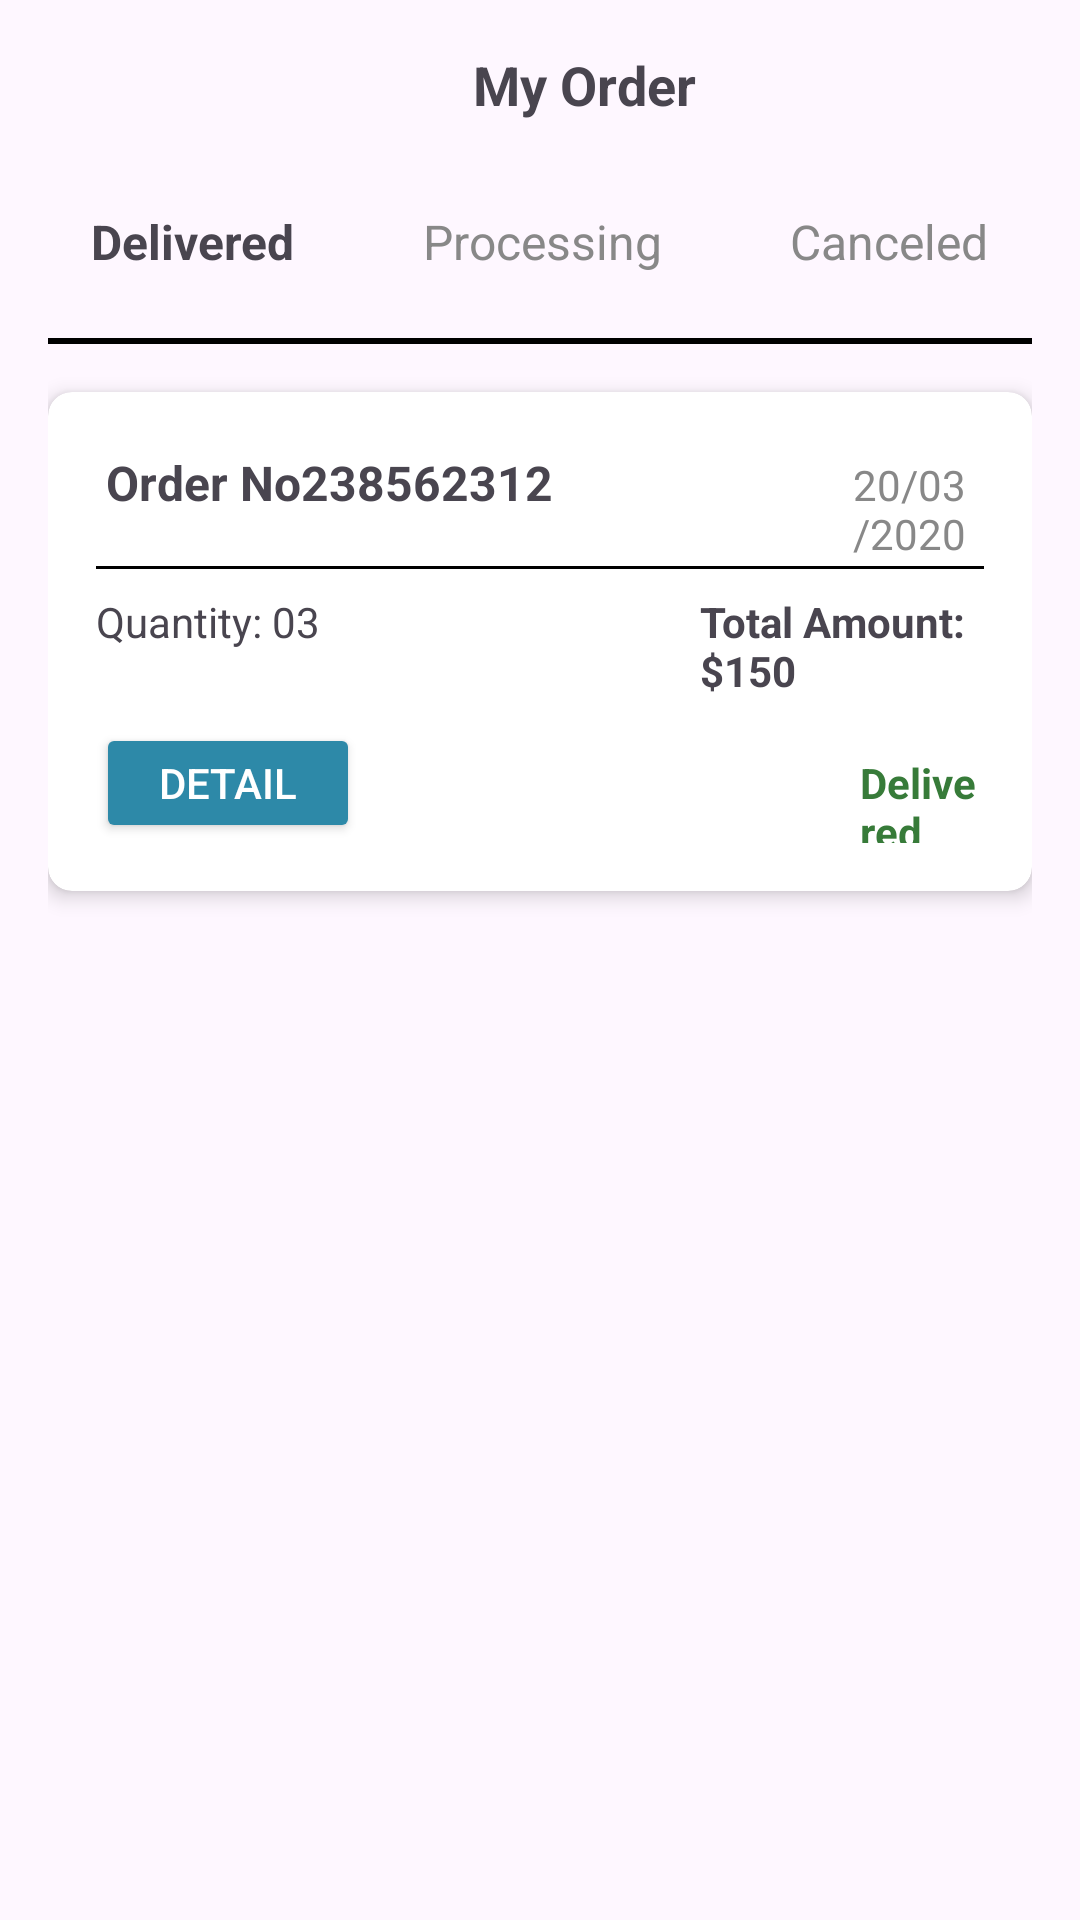

This screen was rendered from an Android layout file. Write that file and the resources it references.
<!-- AndroidManifest.xml: application theme Theme.PetMarket -->
<!-- res/layout/activity_my_order.xml -->
<?xml version="1.0" encoding="utf-8"?>
<LinearLayout xmlns:android="http://schemas.android.com/apk/res/android"
    xmlns:app="http://schemas.android.com/apk/res-auto"
    android:layout_width="match_parent"
    android:layout_height="match_parent"
    android:orientation="vertical"
    android:padding="16dp">

    
    <LinearLayout
        android:layout_width="match_parent"
        android:layout_height="wrap_content"
        android:orientation="horizontal"
        android:gravity="center_vertical">

        <ImageView
            android:id="@+id/back_button"
            android:layout_width="45dp"
            android:layout_height="wrap_content"
            android:contentDescription="Back"
            android:padding="8dp"
            android:src="@drawable/back" />

        <TextView
            android:id="@+id/title"
            android:layout_width="0dp"
            android:layout_height="wrap_content"
            android:layout_weight="1"
            android:text="My Order"
            android:textSize="18sp"
            android:textStyle="bold"
            android:layout_marginLeft="290px" />
    </LinearLayout>


    <LinearLayout
        android:layout_width="match_parent"
        android:layout_height="wrap_content"
        android:orientation="horizontal"
        android:gravity="center"
        android:layout_marginTop="16dp">

        <TextView
            android:id="@+id/tab_delivered"
            android:layout_width="wrap_content"
            android:layout_height="wrap_content"
            android:text="Delivered"
            android:textSize="16sp"
            android:textStyle="bold"
            android:padding="40px"
            android:layout_marginEnd="16dp" />

        <TextView
            android:id="@+id/tab_processing"
            android:layout_width="wrap_content"
            android:layout_height="wrap_content"
            android:text="Processing"
            android:textSize="16sp"
            android:padding="40px"
            android:layout_marginEnd="16dp"
            android:textColor="#888888" />

        <TextView
            android:id="@+id/tab_canceled"
            android:layout_width="wrap_content"
            android:layout_height="wrap_content"
            android:text="Canceled"
            android:padding="40px"
            android:textSize="16sp"
            android:textColor="#888888" />
    </LinearLayout>

    
    <View
        android:layout_width="match_parent"
        android:layout_height="2dp"
        android:background="@android:color/black"
        android:layout_marginTop="8dp" />

    
    <androidx.cardview.widget.CardView
        android:layout_width="match_parent"
        android:layout_height="wrap_content"
        android:layout_marginTop="16dp"
        android:layout_marginBottom="16dp"
        app:cardCornerRadius="8dp"
        app:cardElevation="4dp">

        <LinearLayout
            android:layout_width="match_parent"
            android:layout_height="wrap_content"
            android:orientation="vertical"
            android:padding="16dp">

            
            <LinearLayout
                android:layout_width="match_parent"
                android:layout_height="wrap_content"
                android:padding="10px"
                android:orientation="horizontal"
                >

                <TextView
                    android:id="@+id/order_number"
                    android:layout_width="wrap_content"
                    android:layout_height="wrap_content"
                    android:text="Order No238562312"
                    android:textSize="16sp"
                    android:textStyle="bold" />

                <TextView
                    android:id="@+id/order_date"
                    android:layout_width="wrap_content"
                    android:layout_height="wrap_content"
                    android:text="20/03/2020"
                    android:layout_marginLeft="300px"
                    android:textSize="14sp"
                    android:textColor="#888888" />
            </LinearLayout>

            <View
                android:layout_width="match_parent"
                android:layout_height="1dp"
                android:background="#000000" />

            
            <LinearLayout
                android:layout_width="match_parent"
                android:layout_height="wrap_content"
                android:orientation="horizontal"
                android:layout_marginTop="8dp"
                >

                <TextView
                    android:id="@+id/order_quantity"
                    android:layout_width="wrap_content"
                    android:layout_height="wrap_content"
                    android:text="Quantity: 03"
                    android:textSize="14sp" />

                <TextView
                    android:id="@+id/order_total"
                    android:layout_width="wrap_content"
                    android:layout_height="wrap_content"
                    android:text="Total Amount: $150"
                    android:layout_marginLeft="380px"
                    android:textSize="14sp"
                    android:textStyle="bold" />
            </LinearLayout>

            
            <LinearLayout
                android:layout_width="match_parent"
                android:layout_height="wrap_content"
                android:orientation="horizontal"
                android:layout_marginTop="8dp">

                <Button
                    android:id="@+id/detail_button"
                    android:layout_width="wrap_content"
                    android:layout_height="40dp"
                    android:text="Detail"
                    android:textColor="@android:color/white"
                    android:backgroundTint="#2D89A8" />

                <TextView
                    android:id="@+id/order_status"
                    android:layout_width="wrap_content"
                    android:layout_height="wrap_content"
                    android:text="Delivered"
                    android:textColor="#377B39"
                    android:layout_marginLeft="500px"
                    android:textStyle="bold" />
            </LinearLayout>

        </LinearLayout>

    </androidx.cardview.widget.CardView>

</LinearLayout>
<!-- resources referenced by this layout -->
<resources>
  <style name="Theme.PetMarket" parent="Base.Theme.PetMarket" />
  <style name="Base.Theme.PetMarket" parent="Theme.Material3.DayNight.NoActionBar">
          
          
      </style>
</resources>
